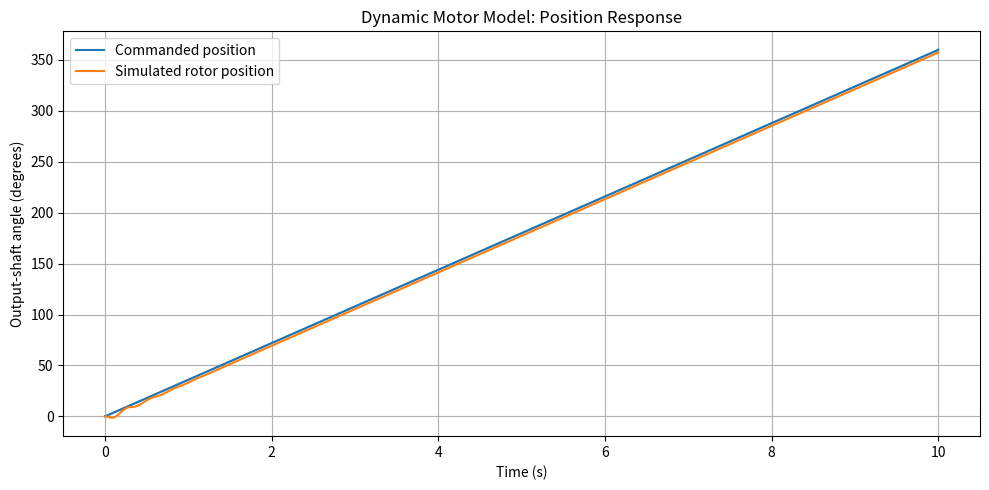
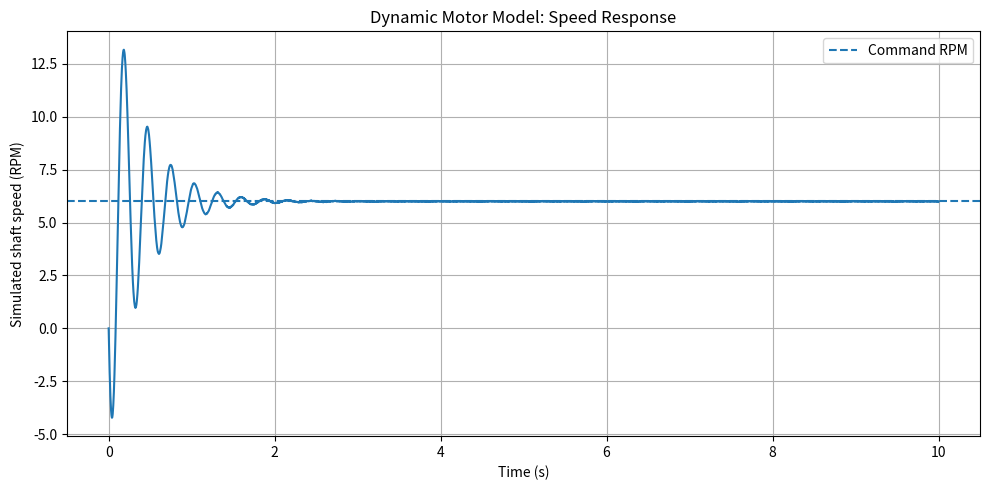
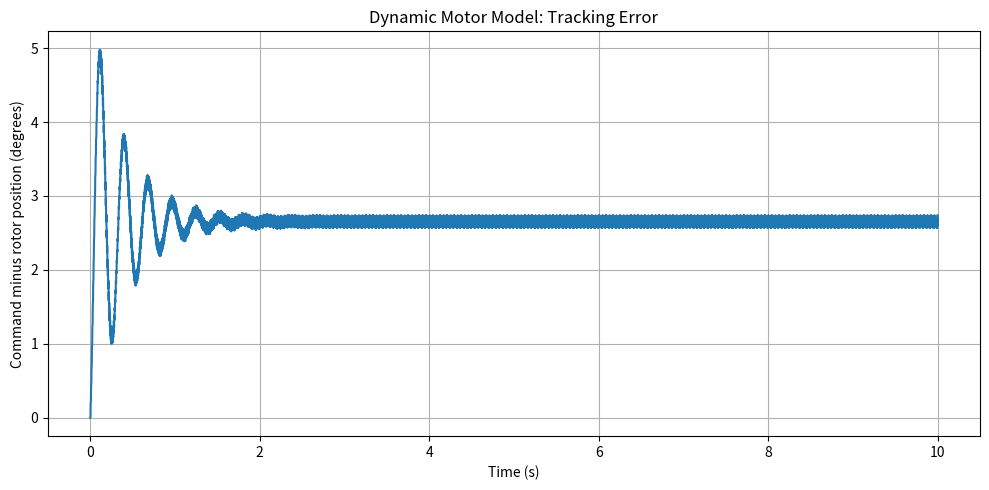

Write Python code to recreate these figures, in order.

import numpy as np
import matplotlib.pyplot as plt

# ==================================================
# 28BYJ-48: VERSION 7
# Simplified electromechanical dynamic simulation
# ==================================================

STEPS_PER_REV = 2048

# Command
RPM = 6
COMMAND_STEPS = 2048

# Assumed output-shaft-equivalent parameters.
# These are illustrative, NOT calibrated motor values.
J = 1.0e-4           # Equivalent inertia, kg m^2
B = 5.0e-4           # Viscous damping, N m s/rad
T_MAX = 0.05         # Effective restoring torque, N m
T_LOAD = 0.002       # Constant resisting load torque, N m

# Numerical integration
DT = 0.001           # Time step, seconds
STEP_ANGLE = 2 * np.pi / STEPS_PER_REV

if RPM <= 0 or COMMAND_STEPS <= 0:
    raise ValueError("RPM and commanded steps must be positive.")

STEP_INTERVAL = 60.0 / (RPM * STEPS_PER_REV)
SIM_TIME = COMMAND_STEPS * STEP_INTERVAL
N = int(np.ceil(SIM_TIME / DT)) + 1

time = np.arange(N) * DT
command = np.zeros(N)
angle = np.zeros(N)
velocity = np.zeros(N)
torque = np.zeros(N)

# Generate the commanded step position.
for i, t in enumerate(time):
    completed_steps = min(
        int(t / STEP_INTERVAL),
        COMMAND_STEPS
    )
    command[i] = completed_steps * STEP_ANGLE

# Simulate the rotor response.
for i in range(1, N):
    position_error = command[i - 1] - angle[i - 1]

    # Periodic restoring torque, representing simplified
    # magnetic synchronizing torque.
    synchronizing_torque = T_MAX * np.sin(position_error)

    net_torque = (
        synchronizing_torque
        - B * velocity[i - 1]
        - T_LOAD
    )

    acceleration = net_torque / J

    # Semi-implicit Euler integration
    velocity[i] = velocity[i - 1] + acceleration * DT
    angle[i] = angle[i - 1] + velocity[i] * DT
    torque[i] = synchronizing_torque

# Convert radians to degrees for plots.
command_deg = np.degrees(command)
angle_deg = np.degrees(angle)
error_deg = command_deg - angle_deg
speed_rpm = velocity * 60 / (2 * np.pi)

print("28BYJ-48 Dynamic Model - Version 7")
print("----------------------------------")
print(f"Command RPM:          {RPM}")
print(f"Commanded steps:      {COMMAND_STEPS}")
print(f"Simulation duration:  {SIM_TIME:.3f} s")
print(f"Commanded angle:      {command_deg[-1]:.2f} degrees")
print(f"Simulated angle:      {angle_deg[-1]:.2f} degrees")
print(f"Final simulated RPM:  {speed_rpm[-1]:.2f}")
print(f"Final position error: {error_deg[-1]:.2f} degrees")
print()
print("Reminder: dynamic parameters are assumed, not calibrated.")

# Plot commanded vs simulated position.
plt.figure(figsize=(10, 5))
plt.plot(time, command_deg, label="Commanded position")
plt.plot(time, angle_deg, label="Simulated rotor position")
plt.xlabel("Time (s)")
plt.ylabel("Output-shaft angle (degrees)")
plt.title("Dynamic Motor Model: Position Response")
plt.grid(True)
plt.legend()
plt.tight_layout()

# Plot rotor speed.
plt.figure(figsize=(10, 5))
plt.plot(time, speed_rpm)
plt.axhline(RPM, linestyle="--", label="Command RPM")
plt.xlabel("Time (s)")
plt.ylabel("Simulated shaft speed (RPM)")
plt.title("Dynamic Motor Model: Speed Response")
plt.grid(True)
plt.legend()
plt.tight_layout()

# Plot position tracking error.
plt.figure(figsize=(10, 5))
plt.plot(time, error_deg)
plt.xlabel("Time (s)")
plt.ylabel("Command minus rotor position (degrees)")
plt.title("Dynamic Motor Model: Tracking Error")
plt.grid(True)
plt.tight_layout()

plt.show()
